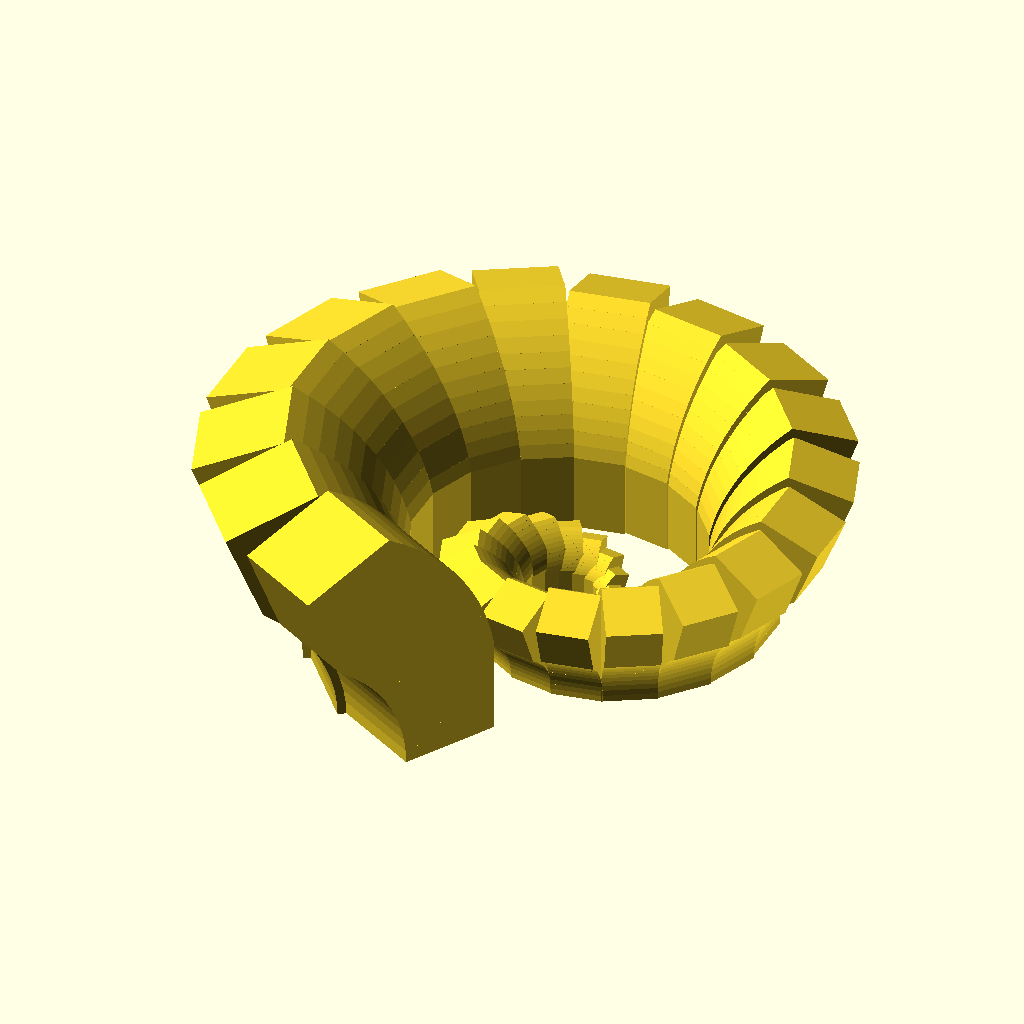
Cell 1 — every parameter at its default value.
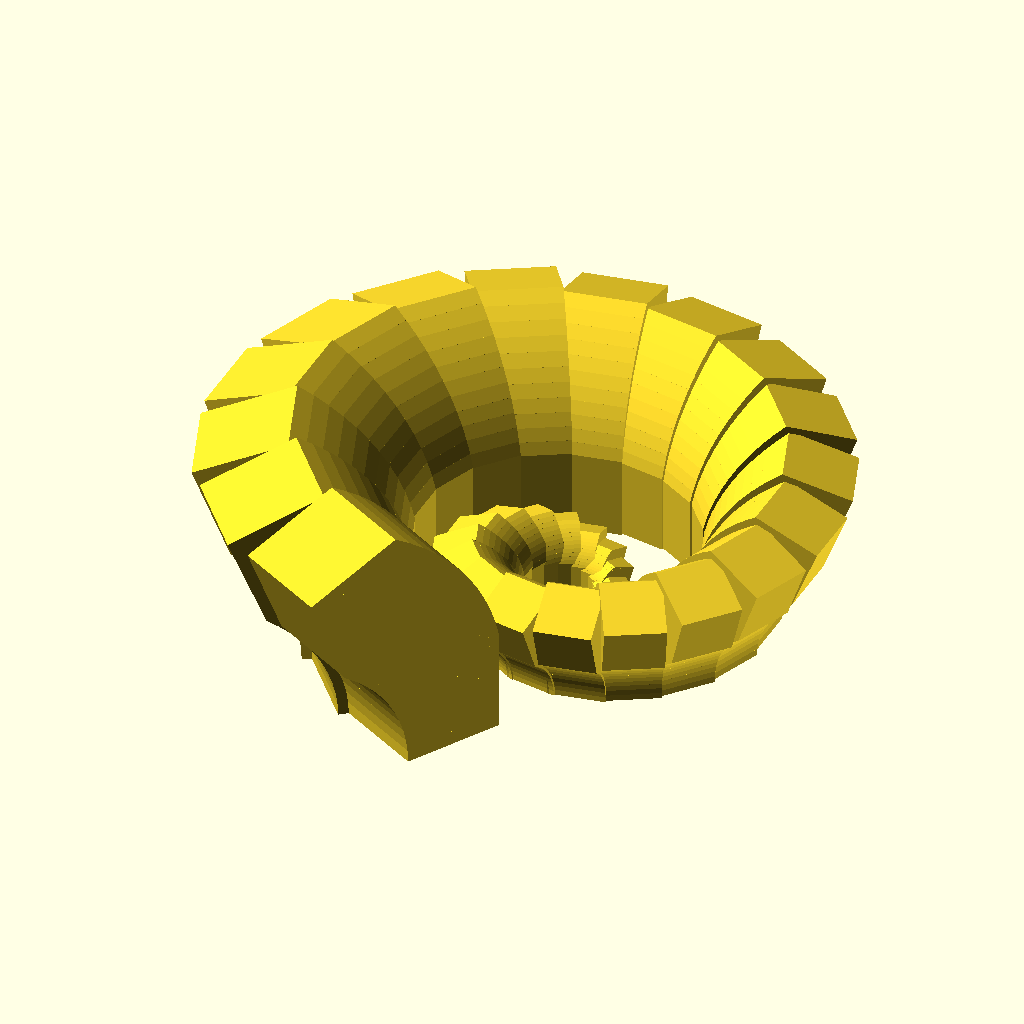
Cell 2: min_size = 2 (everything else at default).
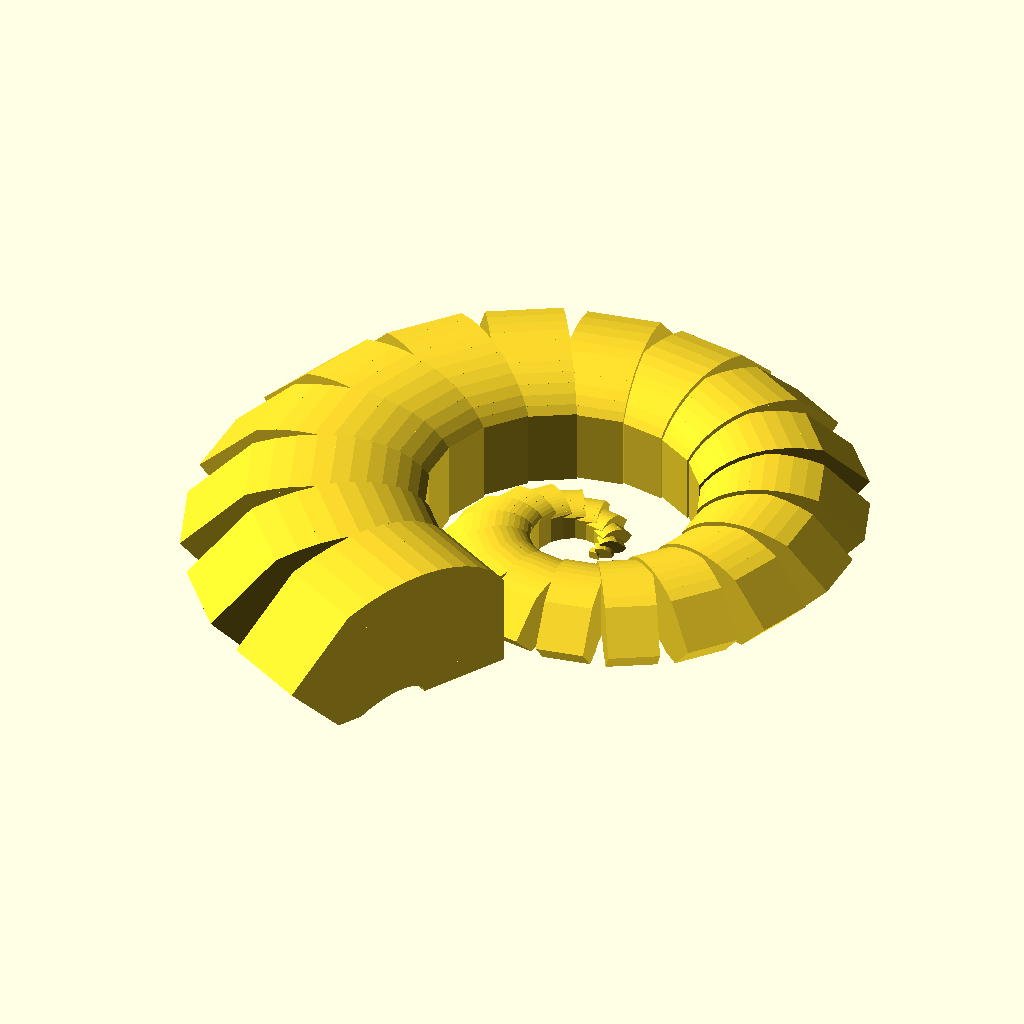
Cell 3: rotate_y = 4 (everything else at default).
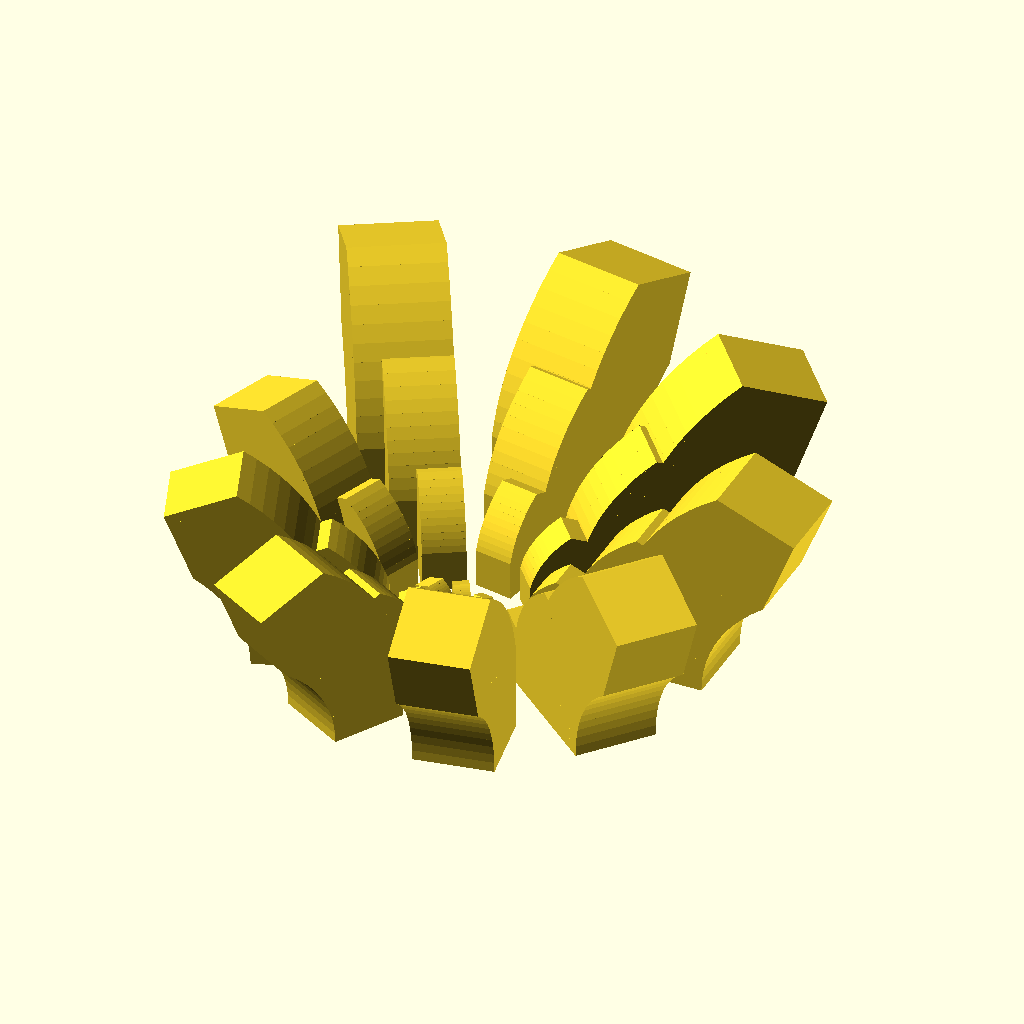
Cell 4: rotate_z = 40 (everything else at default).
The same orthographic view direction (rotation 55°, 0°, 25°; colour scheme Cornfield) for every cell, with the view re-fitted per cell, so scale and position can differ between cells.
OpenSCAD source file inputs/thingiverse/files/thing-2878094/files/spiral.scad:
min_size = 1;
box_size = 4/10;
rotate_y = 2;
rotate_z = 20;
translate_x = 1/1.3;
translate_z = 1/10;

module box(a, b) {
  length = box_size * a + min_size;
  rotate([0, b*rotate_y, a*rotate_z])
  translate([a*translate_x, 0, b*a*translate_z])
  cube([length, length, length]);
}

difference() {
  for (b = [0:1:10]) {
    for (a = [0:1:30]) {
      hull() {
        box(a, b);
        box(a, b + 1);
      }
    }
  }

  translate([0, 0, -500])
  cube([1000, 1000, 1000], center=true);
}
Parameter table extracted from the source (name, type, default, range or options):
min_size: number, default 1
rotate_y: number, default 2
rotate_z: number, default 20
